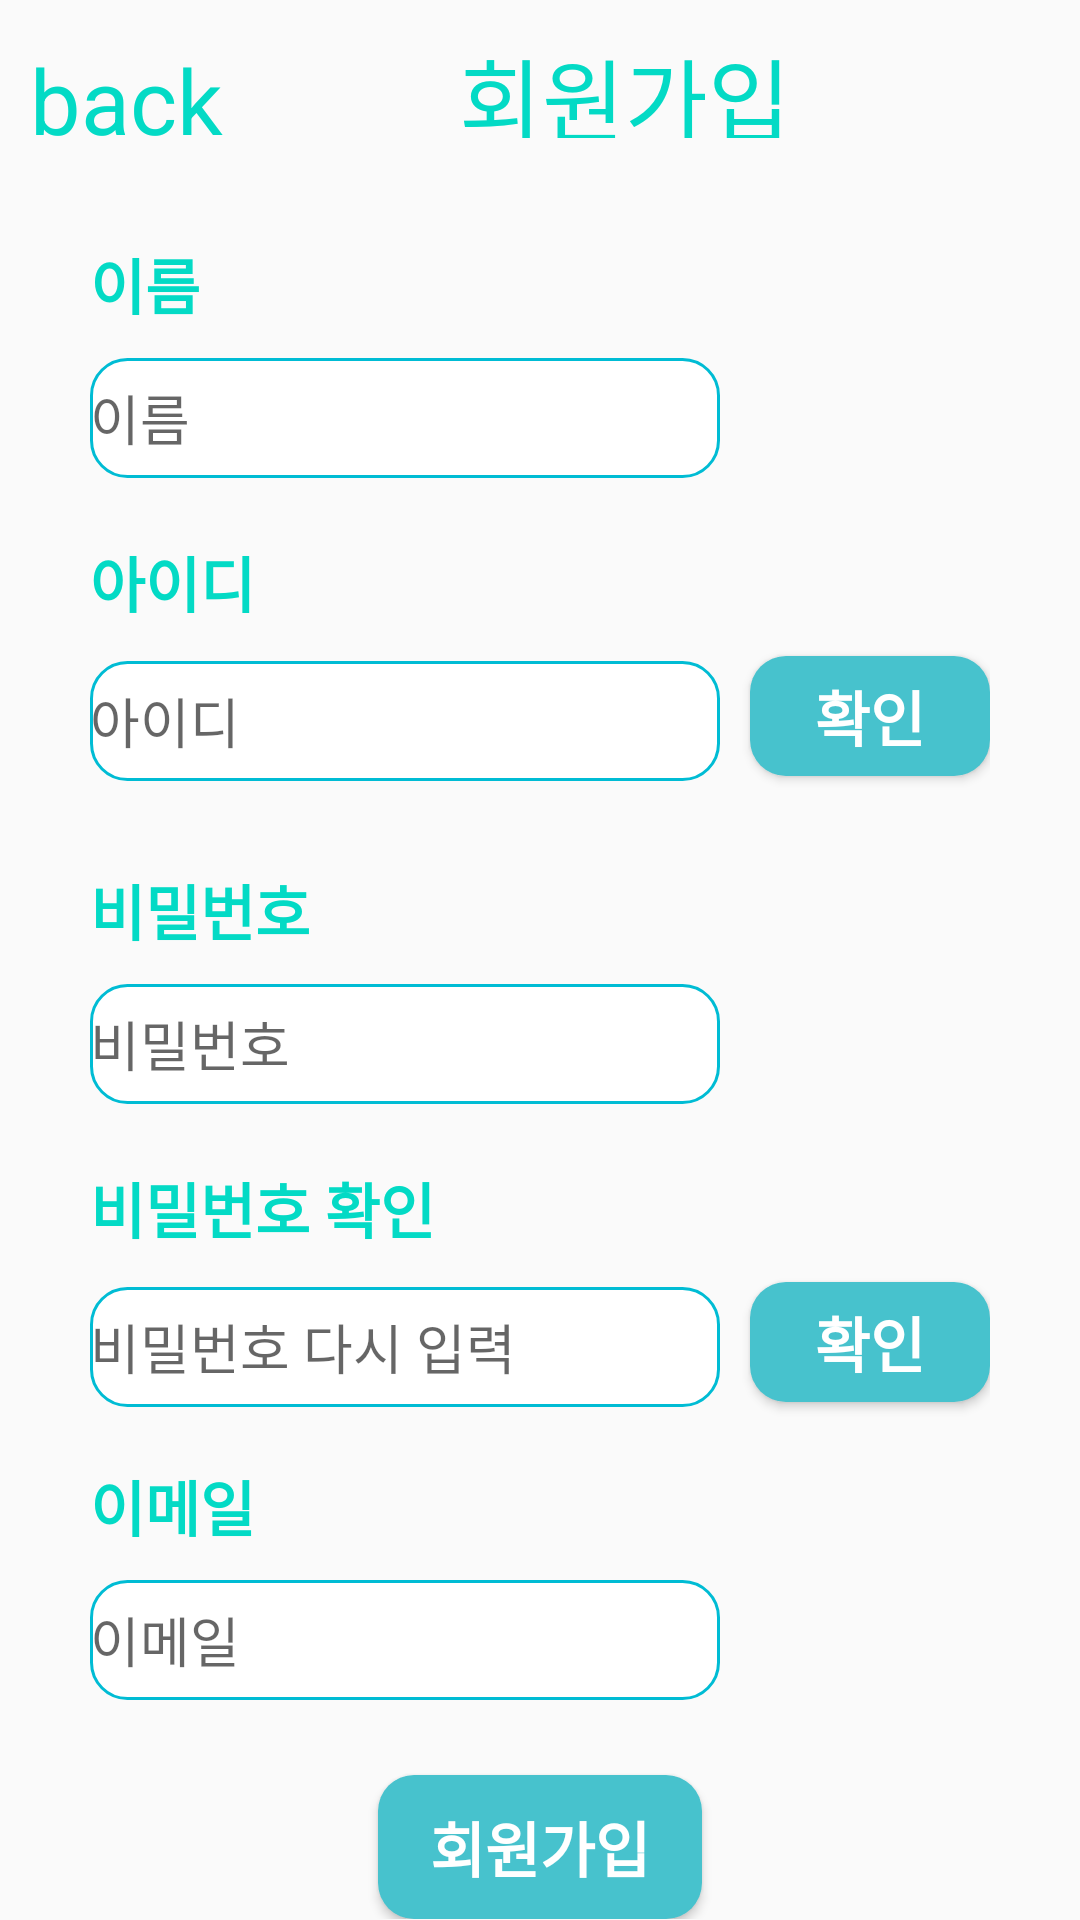

The Android layout XML behind this screen, and the referenced resources:
<!-- AndroidManifest.xml: application theme Theme.Shared_calendar -->
<!-- res/layout/activity_signup_page.xml -->
<?xml version="1.0" encoding="utf-8"?>
<androidx.constraintlayout.widget.ConstraintLayout xmlns:android="http://schemas.android.com/apk/res/android"
    xmlns:app="http://schemas.android.com/apk/res-auto"
    xmlns:tools="http://schemas.android.com/tools"
    android:layout_width="match_parent"
    android:layout_height="match_parent">

    <LinearLayout
        android:id="@+id/linearLayout4"
        android:layout_width="0dp"
        android:layout_height="56dp"
        android:orientation="horizontal"
        app:layout_constraintEnd_toEndOf="parent"
        app:layout_constraintStart_toStartOf="parent"
        app:layout_constraintTop_toTopOf="parent">

        <TextView
            android:id="@+id/back"
            android:layout_width="wrap_content"
            android:layout_height="wrap_content"
            android:layout_margin="10dp"
            android:layout_weight="1.7"
            android:text="back"
            android:textColor="@color/teal_200"
            android:textSize="30dp" />

        <TextView
            android:id="@+id/sign_up_image"
            android:layout_width="wrap_content"
            android:layout_height="wrap_content"
            android:layout_margin="10dp"
            android:layout_weight="2.5"
            android:text="회원가입"
            android:textColor="@color/teal_200"
            android:textSize="30dp"></TextView>

    </LinearLayout>

    <ScrollView
        android:id="@+id/scrollView2"
        android:layout_width="0dp"
        android:layout_height="match_parent"
        android:layout_marginTop="50dp"
        app:layout_constraintEnd_toEndOf="parent"
        app:layout_constraintHorizontal_bias="1.0"
        app:layout_constraintStart_toStartOf="parent"
        app:layout_constraintTop_toBottomOf="@+id/linearLayout4">

        <LinearLayout
            android:layout_width="match_parent"
            android:layout_height="wrap_content"
            android:layout_marginLeft="30dp"
            android:layout_marginRight="30dp"
            android:orientation="vertical">

            <TextView
                android:id="@+id/sign_name_text"
                android:layout_width="match_parent"
                android:layout_height="wrap_content"
                android:layout_marginTop="30dp"
                android:text="이름"
                android:textColor="@color/teal_200"
                android:textSize="20dp"
                android:textStyle="bold"></TextView>

            <EditText
                android:id="@+id/sign_name"
                android:layout_width="wrap_content"
                android:layout_height="40dp"
                android:layout_marginTop="10dp"
                android:background="@drawable/memo_border"
                android:ems="10"
                android:hint="이름"
                android:inputType="textPersonName"></EditText>

            <TextView
                android:id="@+id/sign_ID_text"
                android:layout_width="match_parent"
                android:layout_height="wrap_content"
                android:layout_marginTop="20dp"
                android:text="아이디"
                android:textColor="@color/teal_200"
                android:textSize="20dp"
                android:textStyle="bold"></TextView>
        <LinearLayout
            android:layout_width="match_parent"
            android:layout_height="60dp"
            android:orientation="horizontal">
            <EditText
                android:id="@+id/sign_ID"
                android:layout_width="wrap_content"
                android:layout_height="40dp"
                android:layout_marginTop="10dp"
                android:background="@drawable/memo_border"
                android:ems="10"
                android:hint="아이디"
                android:inputType="textPersonName">
            </EditText>
            <Button
                android:id="@+id/sign_id_check_button"
                android:layout_width="wrap_content"
                android:layout_height="40dp"
                android:layout_marginLeft="10dp"
                android:layout_marginTop="10dp"
                android:background="@drawable/button_radius"
                android:text="확인"
                android:textColor="@color/white"
                android:textSize="20dp"
                android:textStyle="bold"></Button>
        </LinearLayout>
            <TextView
                android:id="@+id/sign_id_check_text"
                android:layout_width="match_parent"
                android:layout_height="match_parent"
                android:text="중복된 아이디 입니다."
                android:textStyle="bold"
                android:textColor="@android:color/holo_red_dark"
                android:textSize="20dp"
                android:visibility="gone">
            </TextView>
            <TextView
                android:id="@+id/sign_password_text"
                android:layout_width="match_parent"
                android:layout_height="wrap_content"
                android:layout_marginTop="20dp"
                android:text="비밀번호"
                android:textColor="@color/teal_200"
                android:textSize="20dp"
                android:textStyle="bold"></TextView>

            <EditText
                android:id="@+id/sign_password"
                android:layout_width="wrap_content"
                android:layout_height="40dp"
                android:layout_marginTop="10dp"
                android:background="@drawable/memo_border"
                android:ems="10"
                android:hint="비밀번호"
                android:inputType="textPassword">
            </EditText>

            <TextView
                android:id="@+id/sign_password_check_text"
                android:layout_width="match_parent"
                android:layout_height="wrap_content"
                android:layout_marginTop="20dp"
                android:text="비밀번호 확인"
                android:textColor="@color/teal_200"
                android:textSize="20dp"
                android:textStyle="bold"></TextView>

            <LinearLayout
                android:layout_width="match_parent"
                android:layout_height="60dp"
                android:orientation="horizontal">

                <EditText
                    android:id="@+id/sign_password_check"
                    android:layout_width="wrap_content"
                    android:layout_height="40dp"
                    android:layout_marginTop="10dp"
                    android:background="@drawable/memo_border"
                    android:ems="10"
                    android:hint="비밀번호 다시 입력"
                    android:inputType="textPassword"></EditText>

                <Button
                    android:id="@+id/sign_password_check_button"
                    android:layout_width="wrap_content"
                    android:layout_height="40dp"
                    android:layout_marginLeft="10dp"
                    android:layout_marginTop="10dp"
                    android:background="@drawable/button_radius"
                    android:text="확인"
                    android:textColor="@color/white"
                    android:textSize="20dp"
                    android:textStyle="bold"></Button>
            </LinearLayout>
            <TextView
                android:id="@+id/sign_pw_check_text"
                android:layout_width="match_parent"
                android:layout_height="match_parent"
                android:text=""
                android:textStyle="bold"
                android:textColor="@android:color/holo_red_dark"
                android:textSize="20dp"
                android:visibility="gone"></TextView>
            <TextView
                android:id="@+id/sign_email_text"
                android:layout_width="match_parent"
                android:layout_height="wrap_content"
                android:layout_marginTop="10dp"
                android:text="이메일"
                android:textColor="@color/teal_200"
                android:textSize="20dp"
                android:textStyle="bold"></TextView>

            <EditText
                android:id="@+id/sign_email"
                android:layout_width="wrap_content"
                android:layout_height="40dp"
                android:layout_marginTop="10dp"
                android:background="@drawable/memo_border"
                android:ems="10"
                android:hint="이메일"
                android:inputType="textPersonName">
            </EditText>


            <Button
                android:id="@+id/sign_up_finish_button"
                android:layout_width="108dp"
                android:layout_height="wrap_content"
                android:layout_gravity="center"
                android:layout_marginTop="25dp"
                android:background="@drawable/button_radius"
                android:text="회원가입"
                android:textColor="@color/white"
                android:textSize="20dp"
                android:textStyle="bold"></Button>
            <TextView
                android:id="@+id/check_error"
                android:layout_width="match_parent"
                android:layout_height="match_parent"
                android:text="작성해주셈"
                android:gravity="center"
                android:visibility="gone"
                android:textSize="20dp"
                android:textStyle="bold"
                android:textColor="@android:color/holo_red_dark">
            </TextView>
        </LinearLayout>

    </ScrollView>

</androidx.constraintlayout.widget.ConstraintLayout>
<!-- resources referenced by this layout -->
<resources>
  <!-- drawable button_radius (drawable-v24) -->
  <?xml version="1.0" encoding="utf-8"?>
  <selector xmlns:android="http://schemas.android.com/apk/res/android">
      <item android:state_pressed="false">
          <shape xmlns:android="http://schemas.android.com/apk/res/android"
              android:padding="10dp"
              android:shape="rectangle" >
              <solid android:color="#47C2CD" />
              <corners
                  android:bottomLeftRadius="12dp"
                  android:bottomRightRadius="12dp"
                  android:topLeftRadius="12dp"
                  android:topRightRadius="12dp" />
          </shape>
      </item>
  
      <item android:state_pressed="true" >
          <shape xmlns:android="http://schemas.android.com/apk/res/android"
              android:padding="10dp"
              android:shape="rectangle" >
              <solid android:color="#3949AB" />
              <corners
                  android:bottomLeftRadius="12dp"
                  android:bottomRightRadius="12dp"
                  android:topLeftRadius="12dp"
                  android:topRightRadius="12dp" />
          </shape>
      </item>
  
  </selector>
  <!-- drawable memo_border (drawable-v24) -->
  <?xml version="1.0" encoding="utf-8"?>
  <shape xmlns:android="http://schemas.android.com/apk/res/android"
      android:padding="10dp"
      android:shape="rectangle" >
      <solid android:color="#FFF" />
      <corners
          android:bottomLeftRadius="12dp"
          android:bottomRightRadius="12dp"
          android:topLeftRadius="12dp"
          android:topRightRadius="12dp" />
      <stroke
          android:width="1dp"
          android:color="#00BCD4" />
  </shape>
  <style name="Theme.Shared_calendar" parent="Theme.AppCompat.Light.DarkActionBar">
          
          <item name="colorPrimary">@color/purple_500</item>
          <item name="colorPrimaryDark">@color/purple_700</item>
          <item name="colorAccent">@color/teal_200</item>
          
          <item name="windowActionBar">false</item>
          <item name="windowNoTitle">true</item>
  
      </style>
  <!-- not gathered from this repository: default colours our renderer supplied (Android Studio template values) -->
  <color name="purple_500">#FF6200EE</color>
  <color name="purple_700">#FF3700B3</color>
  <color name="teal_200">#FF03DAC5</color>
  <color name="white">#FFFFFFFF</color>
</resources>
